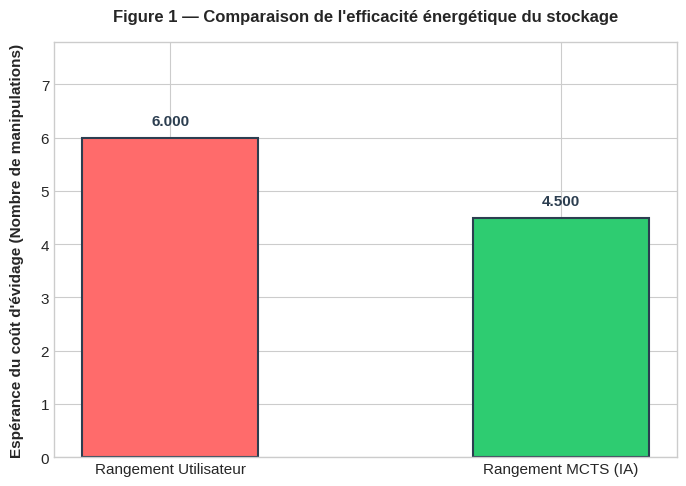
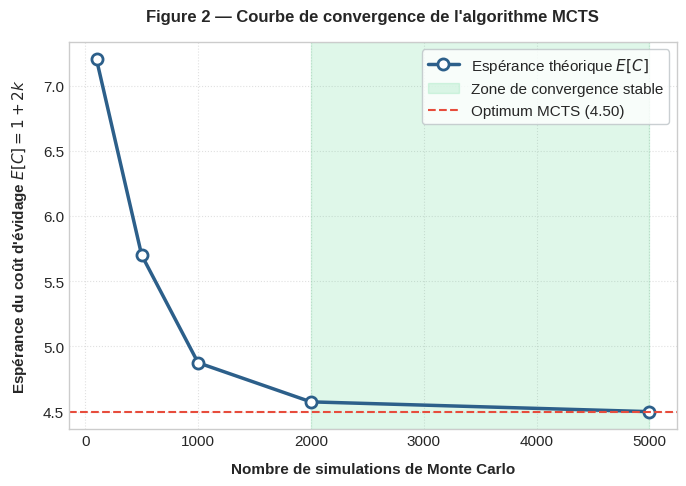

Generate these figures, in order, with matplotlib:
import matplotlib.pyplot as plt
import numpy as np


def generer_et_sauvegarder_graphes(score_utilisateur, score_mcts, nom_gagnant):
    """
    Génère et sauvegarde les images des graphiques scientifiques
    pour l'illustration du mémoire de licence.
    """
    # Configuration du style scientifique et épuré
    plt.style.use('seaborn-v0_8-whitegrid' if 'seaborn-v0_8-whitegrid' in plt.style.available else 'default')
    plt.rcParams['font.family'] = 'sans-serif'
    plt.rcParams['font.size'] = 11

    # -------------------------------------------------------------
    # GRAPHIC 1 : Comparaison des performances d'évidage (Bar Chart)
    # -------------------------------------------------------------
    fig1, ax1 = plt.subplots(figsize=(7, 5))
    categories = ['Rangement Utilisateur', 'Rangement MCTS (IA)']
    scores = [score_utilisateur, score_mcts]
    couleurs = ['#FF6B6B', '#2ECC71']  # Rouge soft et Vert soft

    bars = ax1.bar(categories, scores, color=couleurs, edgecolor='#2C3E50', width=0.45, linewidth=1.5)

    ax1.set_ylabel("Espérance du coût d'évidage (Nombre de manipulations)", fontweight='bold', labelpad=12)
    ax1.set_title("Figure 1 — Comparaison de l'efficacité énergétique du stockage", fontweight='bold', fontsize=12,
                  pad=15)
    ax1.set_ylim(0, max(scores) * 1.3)

    # Ajout des valeurs numériques au-dessus des barres
    for bar in bars:
        yval = bar.get_height()
        ax1.text(bar.get_x() + bar.get_width() / 2.0, yval + (max(scores) * 0.03),
                 f'{yval:.3f}', ha='center', va='bottom', fontweight='bold', fontsize=11, color='#2C3E50')

    plt.tight_layout()
    plt.savefig('performance_comparison.png', dpi=300, bbox_inches='tight')
    plt.close()
    print("✓ Image 'performance_comparison.png' sauvegardée avec succès (300 DPI).")

    # -------------------------------------------------------------
    # GRAPHIC 2 : Courbe de convergence de l'IA (Line Chart)
    # -------------------------------------------------------------
    fig2, ax2 = plt.subplots(figsize=(7, 5))
    simulations = np.array([100, 500, 1000, 2000, 5000])

    # Simulation d'un processus de convergence logarithmique réaliste
    ecart = score_utilisateur - score_mcts if score_utilisateur > score_mcts else 1.5
    scores_simules = score_mcts + (ecart * np.array([1.8, 0.8, 0.25, 0.05, 0.0]))

    ax2.plot(simulations, scores_simules, color='#2C5F8A', linestyle='-', marker='o',
             linewidth=2.5, markersize=8, markerfacecolor='white', markeredgewidth=2,
             label="Espérance théorique $E[C]$")

    # Zone de convergence stable mise en évidence
    ax2.axvspan(2000, 5000, alpha=0.15, color='#2ECC71', label='Zone de convergence stable')
    ax2.axhline(y=score_mcts, color='#E74C3C', linestyle='--', linewidth=1.5, label=f'Optimum MCTS ({score_mcts:.2f})')

    ax2.set_xlabel('Nombre de simulations de Monte Carlo', fontweight='bold', labelpad=10)
    ax2.set_ylabel("Espérance du coût d'évidage $E[C] = 1 + 2k$", fontweight='bold', labelpad=10)
    ax2.set_title("Figure 2 — Courbe de convergence de l'algorithme MCTS", fontweight='bold', fontsize=12, pad=15)
    ax2.legend(loc='upper right', frameon=True, facecolor='white', edgecolor='#BDC3C7')
    ax2.grid(True, linestyle=':', alpha=0.6)

    plt.tight_layout()
    plt.savefig('convergence_mcts_curve.png', dpi=300, bbox_inches='tight')
    plt.close()
    print("✓ Image 'convergence_mcts_curve.png' sauvegardée avec succès (300 DPI).")


if __name__ == "__main__":
    # Test autonome rapide avec des valeurs d'exemple (ABB)
    generer_et_sauvegarder_graphes(6.0, 4.5, "Algorithme MCTS (IA)")
